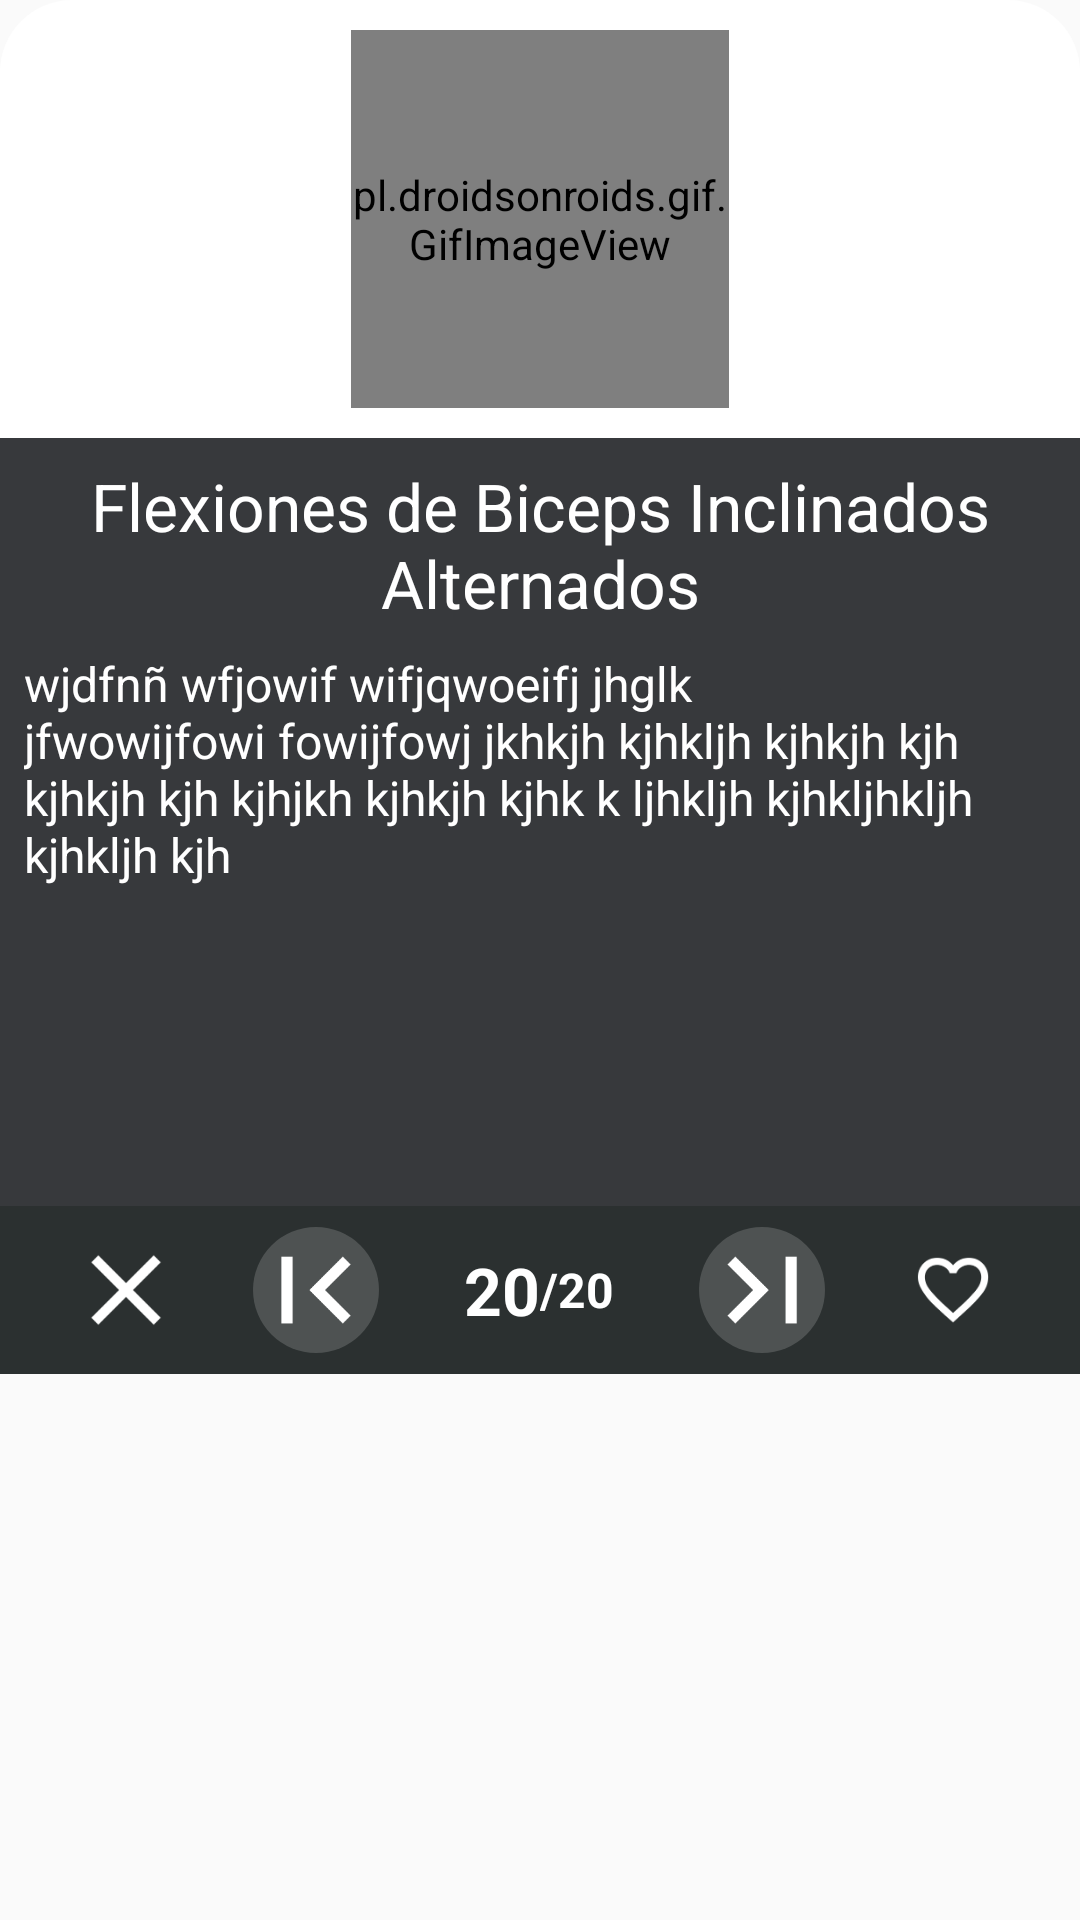

This screen was rendered from an Android layout file. Write that file and the resources it references.
<!-- AndroidManifest.xml: application theme AppTheme -->
<!-- res/layout/dialog_entrenamiento.xml -->
<?xml version="1.0" encoding="utf-8"?>
<LinearLayout
    xmlns:android="http://schemas.android.com/apk/res/android"
    xmlns:tools="http://schemas.android.com/tools"
    android:layout_width="wrap_content"
    android:layout_height="wrap_content"
    tools:context=".fragment.DialogFragmentEntrenamiento"
    android:orientation="vertical">
    <FrameLayout
        android:layout_width="match_parent"
        android:layout_height="146dp"
        android:background="@drawable/border_only_top">
        <pl.droidsonroids.gif.GifImageView
            android:id="@+id/dialog_image"
            android:layout_width="126dp"
            android:layout_height="126dp"
            android:layout_gravity="center"
            android:src="@drawable/img_pecho_exercise" />
    </FrameLayout>

    <ScrollView
        android:id="@+id/cuerpo"
        android:layout_width="match_parent"
        android:background="@color/colorPrimary"
        android:layout_height="256dp">

        <LinearLayout
            android:layout_width="match_parent"
            android:layout_height="wrap_content"
            android:background="@color/colorPrimary"
            android:orientation="vertical">

            <TextView
                android:id="@+id/titulo"
                android:layout_width="match_parent"
                android:layout_height="wrap_content"
                android:padding="8dp"
                android:layout_gravity="center"
                android:gravity="center"
                android:textSize="22sp"
                android:textAppearance="?android:attr/textAppearanceMedium"
                android:textColor="@android:color/white"
                android:text="Flexiones de Biceps Inclinados Alternados" />

            <TextView
                android:id="@+id/contenido"
                android:layout_width="wrap_content"
                android:layout_height="wrap_content"
                android:paddingLeft="8dp"
                android:paddingRight="8dp"
                android:textSize="16sp"
                android:textAppearance="?android:attr/textAppearanceMedium"
                android:textColor="@android:color/white"
                android:text="wjdfnñ wfjowif wifjqwoeifj jhglk
            jfwowijfowi fowijfowj jkhkjh kjhkljh kjhkjh kjh kjhkjh kjh kjhjkh kjhkjh kjhk k ljhkljh kjhkljhkljh kjhkljh kjh  "/>

        </LinearLayout>

    </ScrollView>

    <LinearLayout
        android:layout_width="match_parent"
        android:layout_height="56dp"
        android:gravity="center"
        android:background="@color/colorPrimaryDark">
        <View
            android:layout_width="0dp"
            android:layout_height="56dp"
            android:layout_weight="1"/>
        <ImageButton
            android:id="@+id/bClose"
            android:layout_width="0dp"
            android:layout_height="56dp"
            android:layout_weight="1"
            android:layout_gravity="center"
            android:src="@drawable/ic_close"
            android:background="@android:color/transparent"
            android:contentDescription="TODO" />

        <View
            android:layout_width="0dp"
            android:layout_height="56dp"
            android:layout_weight="1"/>

        <ImageButton
            android:id="@+id/aceptar"
            android:layout_width="42dp"
            android:layout_height="42dp"
            android:layout_gravity="center"
            android:src="@drawable/ic_first_page"
            android:background="@drawable/dialog_button_style" />
        <View
            android:layout_width="0dp"
            android:layout_height="56dp"
            android:layout_weight="1"/>

        <TextView
            android:id="@+id/tv_dialog_pos"
            android:layout_width="wrap_content"
            android:layout_height="wrap_content"
            android:layout_gravity="center"
            android:textAppearance="?android:attr/textAppearanceLarge"
            android:textColor="@android:color/white"
            android:text="20"
            android:textStyle="bold" />

        <TextView
            android:id="@+id/tv_dialog_length"
            android:layout_width="wrap_content"
            android:layout_height="wrap_content"
            android:textAppearance="?android:attr/textAppearanceLarge"
            android:textColor="@android:color/white"
            android:layout_gravity="center"
            android:text="/20"
            android:textSize="16dp"
            android:textStyle="bold" />
        <View
            android:layout_width="0dp"
            android:layout_height="56dp"
            android:layout_weight="1"/>

        <ImageButton
            android:id="@+id/cancelar"
            android:layout_width="42dp"
            android:layout_height="42dp"
            android:layout_gravity="center"
            android:src="@drawable/ic_last_page"
            android:background="@drawable/dialog_button_style"
            android:contentDescription="TODO" />
        <View
            android:layout_width="0dp"
            android:layout_height="56dp"
            android:layout_weight="1"/>
        <ImageButton
            android:id="@+id/bLike"
            android:layout_width="0dp"
            android:layout_height="56dp"
            android:layout_weight="1"
            android:layout_gravity="center"
            android:src="@drawable/ic_favorite_border"
            android:background="@android:color/transparent"
            android:contentDescription="TODO" />
        <View
            android:layout_width="0dp"
            android:layout_height="56dp"
            android:layout_weight="1"/>

    </LinearLayout>

</LinearLayout>
<!-- resources referenced by this layout -->
<resources>
  <color name="colorPrimary">#37393C</color>
  <color name="colorPrimaryDark">#2B3030</color>
  <!-- drawable border_only_top (drawable) -->
  <?xml version="1.0" encoding="utf-8"?>
  <shape xmlns:android="http://schemas.android.com/apk/res/android"
      android:shape="rectangle" android:padding="10dp">
  
      <solid android:color="@color/colorWhite" />
      <corners
          android:topLeftRadius="24dp"
          android:topRightRadius="24dp"/>
  
  </shape>
  <!-- drawable dialog_button_style (drawable) -->
  <?xml version="1.0" encoding="utf-8"?>
  <selector xmlns:android="http://schemas.android.com/apk/res/android">
  
      <item android:state_pressed="true">
          <shape android:shape="oval">
  
              <solid android:color="@color/button_pressed" />
  
              <corners android:radius="12dp" />
  
              <padding android:bottom="10dp" android:left="10dp" android:right="10dp" android:top="10dp" />
          </shape>
  
      </item>
  
      <item android:state_focused="true">
          <shape android:shape="oval">
              <solid android:color="@color/button_pressed" />
  
              <corners android:radius="12dp" />
  
              <padding android:bottom="10dp" android:left="10dp" android:right="10dp" android:top="10dp" />
          </shape>
  
      </item>
  
      <item>
          <shape android:shape="oval">
              <solid android:color="@color/colorDarkerGrayTransparent" />
  
              <corners android:radius="12dp" />
  
              <padding android:bottom="10dp" android:left="10dp" android:right="10dp" android:top="10dp" />
          </shape>
  
      </item>
  
  </selector>
  <!-- drawable ic_close: png bitmap (drawable-xxxhdpi, 2559 bytes) -->
  <!-- drawable ic_favorite_border: png bitmap (drawable-hdpi, 1335 bytes) -->
  <!-- drawable ic_first_page: png bitmap (drawable-hdpi, 777 bytes) -->
  <!-- drawable ic_last_page: png bitmap (drawable-hdpi, 779 bytes) -->
  <style name="AppTheme" parent="Theme.AppCompat.Light.DarkActionBar">
          
          <item name="colorPrimary">@color/colorPrimary</item>
          <item name="colorPrimaryDark">@color/colorPrimaryDark</item>
          <item name="colorAccent">@color/colorAccent</item>
      </style>
  <color name="colorWhite">@android:color/white</color>
  <color name="button_pressed">#c0c1c0</color>
  <color name="colorDarkerGrayTransparent">#33DCDCDC</color>
  <color name="colorAccent">#2196F3</color>
</resources>
